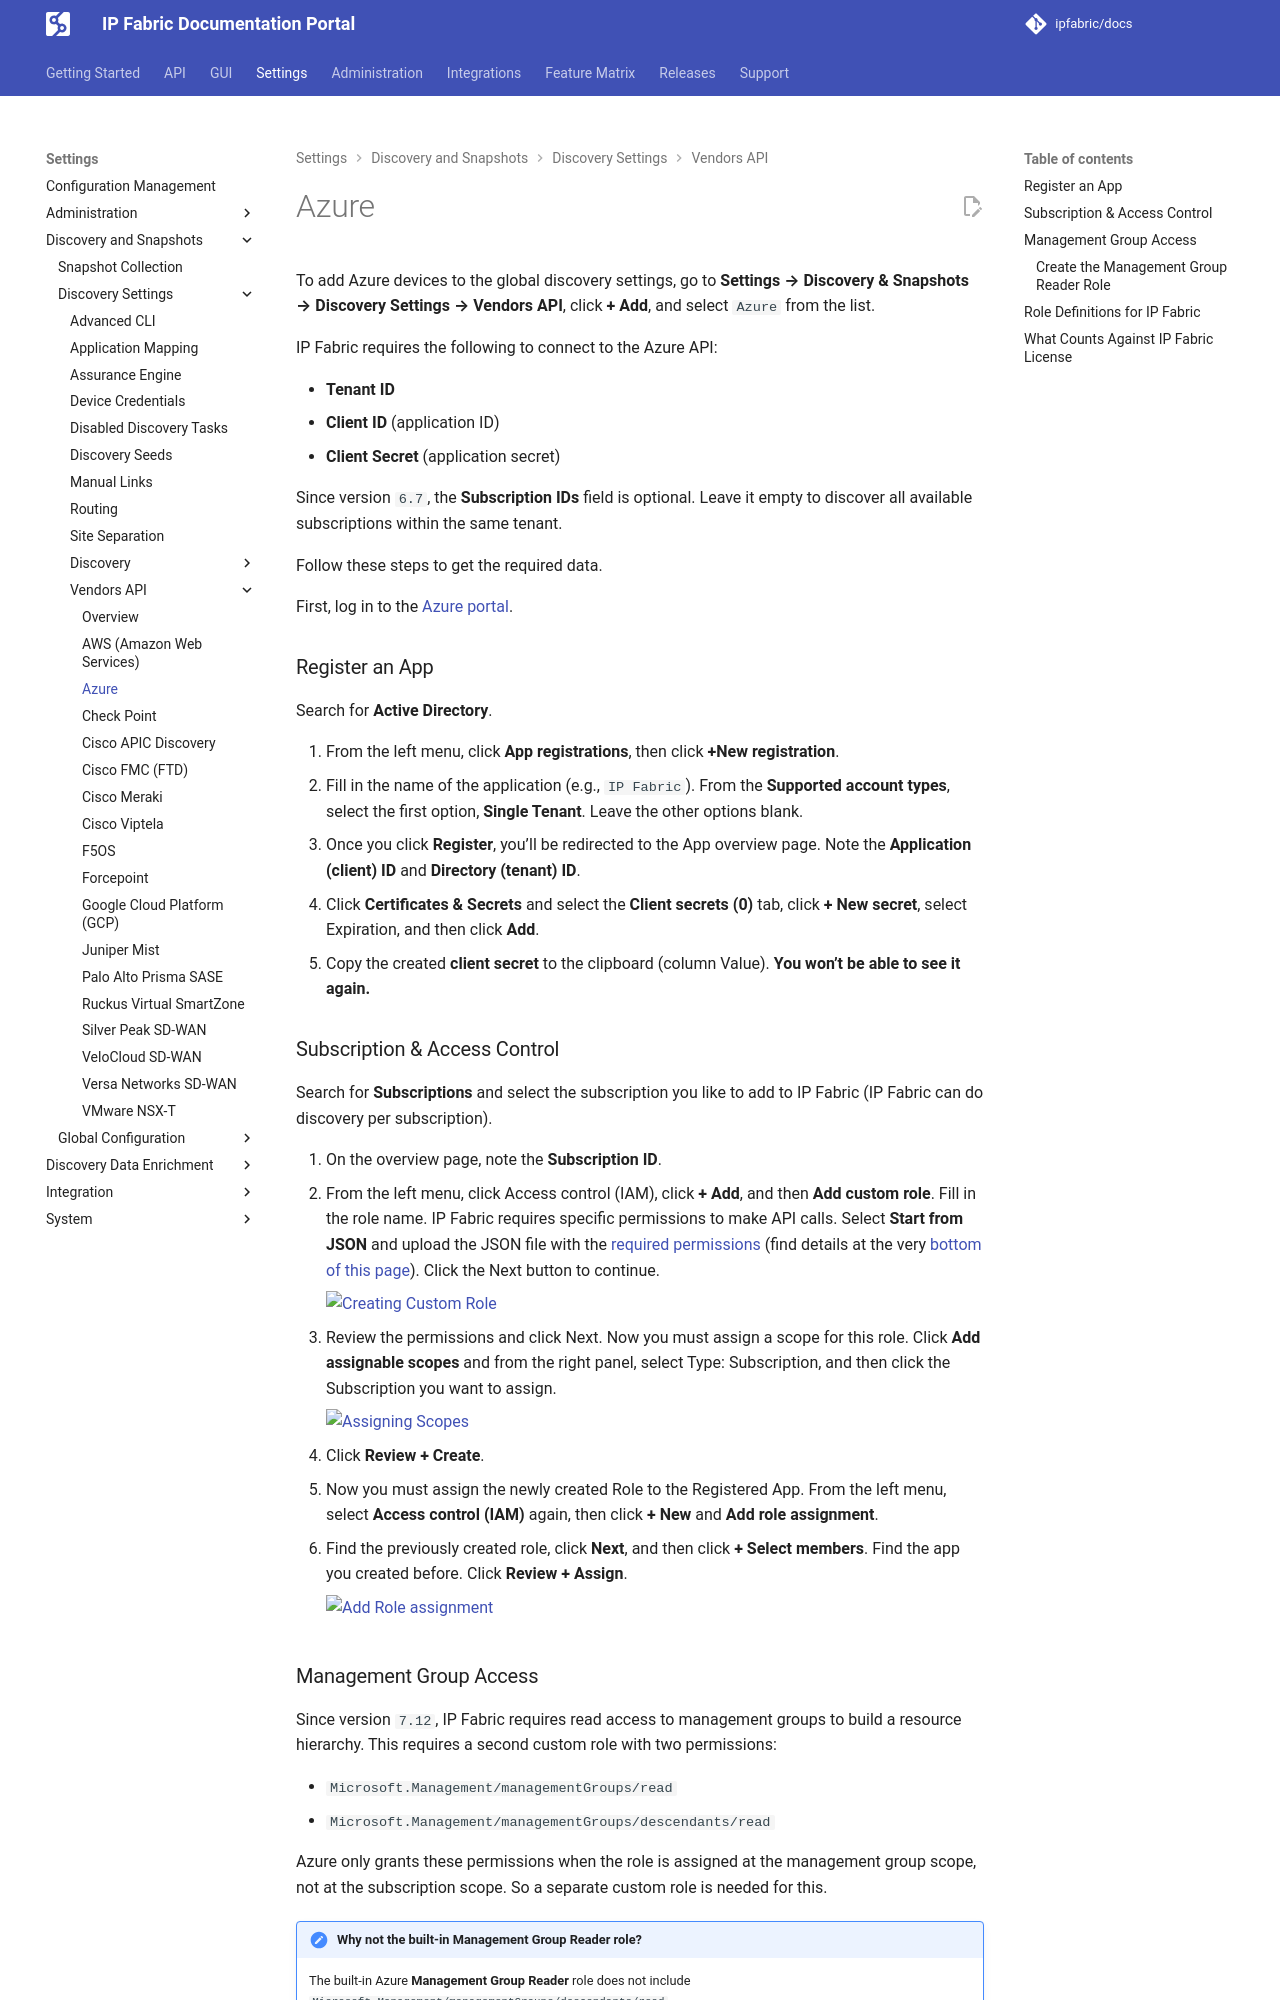

repository: ipfabric/docs · page: 8.2/IP_Fabric_Settings/Discovery_and_Snapshots/Discovery_Settings/Vendors_API/azure/index.html · generator: mkdocs

---
description: This section contains information on how to set up API discovery for Azure.
---

# Azure

To add Azure devices to the global discovery settings, go to **Settings -->
Discovery & Snapshots --> Discovery Settings --> Vendors API**, click **+ Add**,
and select `Azure` from the list.

IP Fabric requires the following to connect to the Azure API:

- **Tenant ID**
- **Client ID** (application ID)
- **Client Secret** (application secret)

Since version `6.7`, the **Subscription IDs** field is optional. Leave it empty to discover all available subscriptions within the same tenant.

Follow these steps to get the required data.

First, log in to the [Azure portal](https://portal.azure.com/).

### Register an App

Search for **Active Directory**.

1. From the left menu, click **App registrations**, then click **+New registration**.
2. Fill in the name of the application (e.g., `IP Fabric`). From the **Supported account types**, select the first option, **Single Tenant**. Leave the other options blank.
3. Once you click **Register**, you'll be redirected to the App overview page. Note the **Application (client) ID** and **Directory (tenant) ID**.
4. Click **Certificates & Secrets** and select the **Client secrets (0)** tab, click **+ New secret**, select Expiration, and then click **Add**.
5. Copy the created **client secret** to the clipboard (column Value). **You won't be able to see it again.**
